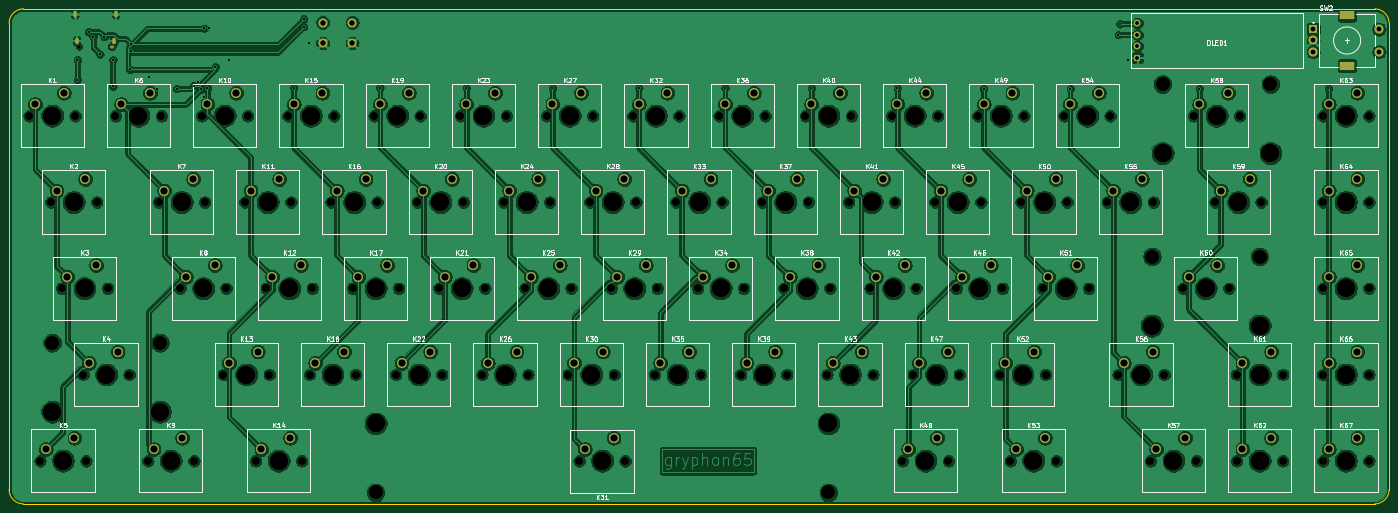
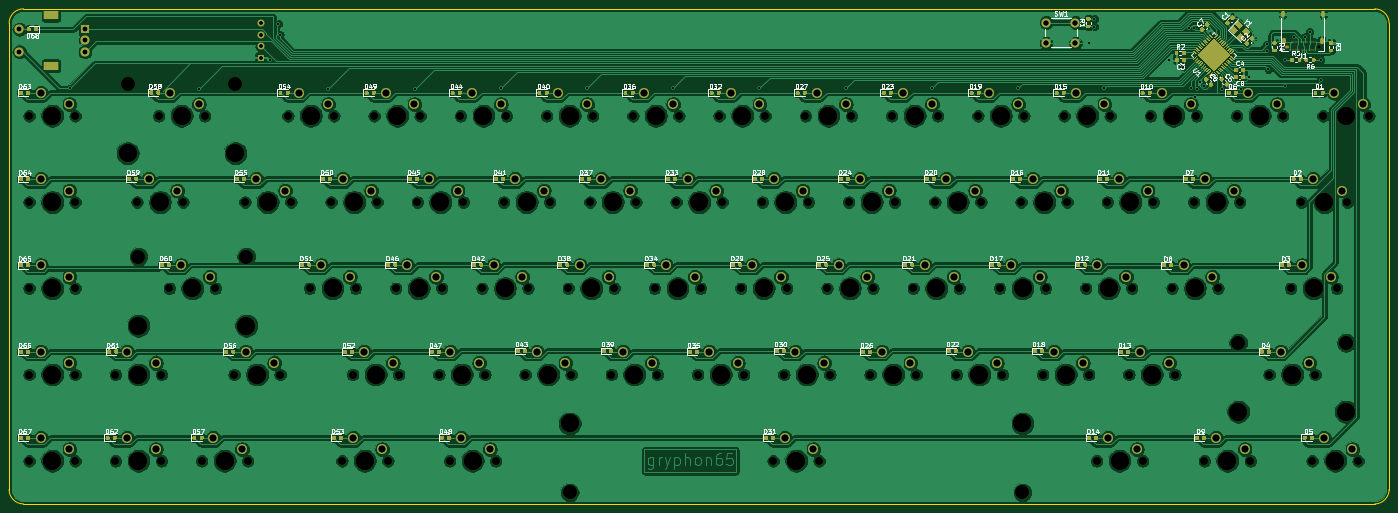
Circuit board: 12 layer files. Board 304.8 x 109.3 mm.
- bottom_copper: keyboard-B_Cu.gbl (864470 bytes)
- bottom_mask: keyboard-B_Mask.gbs (78970 bytes)
- paste: keyboard-B_Paste.gbp (67241 bytes)
- bottom_silk: keyboard-B_SilkS.gbo (94430 bytes)
- outline: keyboard-Edge_Cuts.gm1 (1033 bytes)
- top_copper: keyboard-F_Cu.gtl (672934 bytes)
- top_mask: keyboard-F_Mask.gts (13210 bytes)
- paste: keyboard-F_Paste.gtp (495 bytes)
- top_silk: keyboard-F_SilkS.gto (72808 bytes)
- drill: keyboard-NPTH.drl (3240 bytes)
- drill: keyboard-PTH.drl (3230 bytes)
- drill: keyboard.drl (7111 bytes)

=== bottom_copper: keyboard-B_Cu.gbl (864470 bytes, source omitted) ===
=== bottom_mask: keyboard-B_Mask.gbs (78970 bytes, source omitted) ===
=== paste: keyboard-B_Paste.gbp (67241 bytes, source omitted) ===
=== bottom_silk: keyboard-B_SilkS.gbo (94430 bytes, source omitted) ===
=== outline: keyboard-Edge_Cuts.gm1 ===
G04 #@! TF.GenerationSoftware,KiCad,Pcbnew,(5.1.9)-1*
G04 #@! TF.CreationDate,2021-04-19T20:06:47-07:00*
G04 #@! TF.ProjectId,keyboard,6b657962-6f61-4726-942e-6b696361645f,rev?*
G04 #@! TF.SameCoordinates,Original*
G04 #@! TF.FileFunction,Profile,NP*
%FSLAX46Y46*%
G04 Gerber Fmt 4.6, Leading zero omitted, Abs format (unit mm)*
G04 Created by KiCad (PCBNEW (5.1.9)-1) date 2021-04-19 20:06:47*
%MOMM*%
%LPD*%
G01*
G04 APERTURE LIST*
G04 #@! TA.AperFunction,Profile*
%ADD10C,0.050000*%
G04 #@! TD*
G04 APERTURE END LIST*
D10*
X368935000Y-138430000D02*
G75*
G02*
X365760000Y-141605000I-3175000J0D01*
G01*
X365760000Y-32258000D02*
G75*
G02*
X368935000Y-35433000I0J-3175000D01*
G01*
X64135000Y-35433000D02*
G75*
G02*
X67310000Y-32258000I3175000J0D01*
G01*
X67310000Y-141605000D02*
G75*
G02*
X64135000Y-138430000I0J3175000D01*
G01*
X365760000Y-141605000D02*
X67310000Y-141605000D01*
X64135000Y-138430000D02*
X64135000Y-35433000D01*
X365760000Y-32258000D02*
X67310000Y-32258000D01*
X368935000Y-138430000D02*
X368935000Y-35433000D01*
M02*

=== top_copper: keyboard-F_Cu.gtl (672934 bytes, source omitted) ===
=== top_mask: keyboard-F_Mask.gts (13210 bytes, source omitted) ===
=== paste: keyboard-F_Paste.gtp ===
G04 #@! TF.GenerationSoftware,KiCad,Pcbnew,(5.1.9)-1*
G04 #@! TF.CreationDate,2021-04-19T20:06:47-07:00*
G04 #@! TF.ProjectId,keyboard,6b657962-6f61-4726-942e-6b696361645f,rev?*
G04 #@! TF.SameCoordinates,Original*
G04 #@! TF.FileFunction,Paste,Top*
G04 #@! TF.FilePolarity,Positive*
%FSLAX46Y46*%
G04 Gerber Fmt 4.6, Leading zero omitted, Abs format (unit mm)*
G04 Created by KiCad (PCBNEW (5.1.9)-1) date 2021-04-19 20:06:47*
%MOMM*%
%LPD*%
G01*
G04 APERTURE LIST*
G04 APERTURE END LIST*
M02*

=== top_silk: keyboard-F_SilkS.gto (72808 bytes, source omitted) ===
=== drill: keyboard-NPTH.drl ===
M48
; DRILL file {KiCad (5.1.9)-1} date 04/19/21 19:21:41
; FORMAT={-:-/ absolute / inch / decimal}
; #@! TF.CreationDate,2021-04-19T19:21:41-07:00
; #@! TF.GenerationSoftware,Kicad,Pcbnew,(5.1.9)-1
; #@! TF.FileFunction,NonPlated,1,2,NPTH
FMAT,2
INCH
T1C0.0256
T2C0.0669
T3C0.1201
T4C0.1575
%
G90
G05
T1
X3.1331Y-1.5979
T2
X2.7Y-2.2
X2.7937Y-5.2
X2.8875Y-2.95
X2.9812Y-3.7
X3.1Y-2.2
X3.1687Y-4.45
X3.1938Y-5.2
X3.2875Y-2.95
X3.3813Y-3.7
X3.45Y-2.2
X3.5688Y-4.45
X3.7312Y-5.2
X3.825Y-2.95
X3.85Y-2.2
X4.0125Y-3.7
X4.1312Y-5.2
X4.2Y-2.2
X4.225Y-2.95
X4.3875Y-4.45
X4.4125Y-3.7
X4.575Y-2.95
X4.6Y-2.2
X4.6688Y-5.2
X4.7625Y-3.7
X4.7875Y-4.45
X4.95Y-2.2
X4.975Y-2.95
X5.0687Y-5.2
X5.1375Y-4.45
X5.1625Y-3.7
X5.325Y-2.95
X5.35Y-2.2
X5.5125Y-3.7
X5.5375Y-4.45
X5.7Y-2.2
X5.725Y-2.95
X5.8875Y-4.45
X5.9125Y-3.7
X6.075Y-2.95
X6.1Y-2.2
X6.2625Y-3.7
X6.2875Y-4.45
X6.45Y-2.2
X6.475Y-2.95
X6.6375Y-4.45
X6.6625Y-3.7
X6.825Y-2.95
X6.85Y-2.2
X7.0125Y-3.7
X7.0375Y-4.45
X7.2Y-2.2
X7.225Y-2.95
X7.3875Y-4.45
X7.4125Y-3.7
X7.4813Y-5.2
X7.575Y-2.95
X7.6Y-2.2
X7.7625Y-3.7
X7.7875Y-4.45
X7.8812Y-5.2
X7.95Y-2.2
X7.975Y-2.95
X8.1375Y-4.45
X8.1625Y-3.7
X8.325Y-2.95
X8.35Y-2.2
X8.5125Y-3.7
X8.5375Y-4.45
X8.7Y-2.2
X8.725Y-2.95
X8.8875Y-4.45
X8.9125Y-3.7
X9.075Y-2.95
X9.1Y-2.2
X9.2625Y-3.7
X9.2875Y-4.45
X9.45Y-2.2
X9.475Y-2.95
X9.6375Y-4.45
X9.6625Y-3.7
X9.825Y-2.95
X9.85Y-2.2
X10.0125Y-3.7
X10.0375Y-4.45
X10.2Y-2.2
X10.225Y-2.95
X10.2937Y-5.2
X10.3875Y-4.45
X10.4125Y-3.7
X10.575Y-2.95
X10.6Y-2.2
X10.6937Y-5.2
X10.7625Y-3.7
X10.7875Y-4.45
X10.95Y-2.2
X10.975Y-2.95
X11.1375Y-4.45
X11.1625Y-3.7
X11.2312Y-5.2
X11.325Y-2.95
X11.35Y-2.2
X11.5125Y-3.7
X11.5375Y-4.45
X11.6312Y-5.2
X11.7Y-2.2
X11.725Y-2.95
X11.9125Y-3.7
X12.075Y-2.95
X12.1Y-2.2
X12.1687Y-4.45
X12.45Y-5.2
X12.475Y-2.95
X12.5687Y-4.45
X12.7312Y-3.7
X12.825Y-2.2
X12.85Y-5.2
X13.0125Y-2.95
X13.1312Y-3.7
X13.2Y-4.45
X13.2Y-5.2
X13.225Y-2.2
X13.4125Y-2.95
X13.6Y-4.45
X13.6Y-5.2
X13.95Y-2.2
X13.95Y-2.95
X13.95Y-3.7
X13.95Y-4.45
X13.95Y-5.2
X14.35Y-2.2
X14.35Y-2.95
X14.35Y-3.7
X14.35Y-4.45
X14.35Y-5.2
T3
X2.9002Y-4.1744
X3.8373Y-4.1744
X5.7127Y-5.4756
X9.6498Y-5.4756
X12.4627Y-3.4244
X12.5565Y-1.9244
X13.3998Y-3.4244
X13.4935Y-1.9244
T4
X2.9Y-2.2
X2.9002Y-4.7744
X2.9937Y-5.2
X3.0875Y-2.95
X3.1812Y-3.7
X3.3687Y-4.45
X3.65Y-2.2
X3.8373Y-4.7744
X3.9312Y-5.2
X4.025Y-2.95
X4.2125Y-3.7
X4.4Y-2.2
X4.5875Y-4.45
X4.775Y-2.95
X4.8687Y-5.2
X4.9625Y-3.7
X5.15Y-2.2
X5.3375Y-4.45
X5.525Y-2.95
X5.7125Y-3.7
X5.7127Y-4.8756
X5.9Y-2.2
X6.0875Y-4.45
X6.275Y-2.95
X6.4625Y-3.7
X6.65Y-2.2
X6.8375Y-4.45
X7.025Y-2.95
X7.2125Y-3.7
X7.4Y-2.2
X7.5875Y-4.45
X7.6812Y-5.2
X7.775Y-2.95
X7.9625Y-3.7
X8.15Y-2.2
X8.3375Y-4.45
X8.525Y-2.95
X8.7125Y-3.7
X8.9Y-2.2
X9.0875Y-4.45
X9.275Y-2.95
X9.4625Y-3.7
X9.6498Y-4.8756
X9.65Y-2.2
X9.8375Y-4.45
X10.025Y-2.95
X10.2125Y-3.7
X10.4Y-2.2
X10.4938Y-5.2
X10.5875Y-4.45
X10.775Y-2.95
X10.9625Y-3.7
X11.15Y-2.2
X11.3375Y-4.45
X11.4313Y-5.2
X11.525Y-2.95
X11.7125Y-3.7
X11.9Y-2.2
X12.275Y-2.95
X12.3688Y-4.45
X12.4627Y-4.0244
X12.5565Y-2.5244
X12.65Y-5.2
X12.9313Y-3.7
X13.025Y-2.2
X13.2125Y-2.95
X13.3998Y-4.0244
X13.4Y-4.45
X13.4Y-5.2
X13.4935Y-2.5244
X14.15Y-2.2
X14.15Y-2.95
X14.15Y-3.7
X14.15Y-4.45
X14.15Y-5.2
T1
G00X3.4106Y-1.5979
M15
G01X3.4224Y-1.5979
M16
G05
T0
M30

=== drill: keyboard-PTH.drl ===
M48
; DRILL file {KiCad (5.1.9)-1} date 04/19/21 19:21:41
; FORMAT={-:-/ absolute / inch / decimal}
; #@! TF.CreationDate,2021-04-19T19:21:41-07:00
; #@! TF.GenerationSoftware,Kicad,Pcbnew,(5.1.9)-1
; #@! TF.FileFunction,Plated,1,2,PTH
FMAT,2
INCH
T1C0.0157
T2C0.0197
T3C0.0300
T4C0.0394
T5C0.0433
T6C0.0591
%
G90
G05
T1
X3.1172Y-1.8861
X3.1191Y-1.7132
X3.2158Y-1.4706
X3.256Y-1.5123
X3.3143Y-1.6641
X3.3542Y-1.5123
X3.4275Y-1.7132
X3.4283Y-1.9447
X3.5744Y-1.7968
X3.5874Y-1.636
X3.5878Y-1.5793
X3.739Y-1.8623
X3.8131Y-1.9659
X3.9814Y-1.9643
X4.1304Y-1.9371
X4.168Y-1.9041
X4.192Y-1.9707
X4.216Y-2.0328
X4.2204Y-1.4393
X4.25Y-1.9579
X4.2651Y-1.439
X4.3175Y-1.7728
X4.4355Y-1.7169
X5.0Y-1.9559
X5.0867Y-1.3582
X5.0872Y-1.424
X5.1342Y-1.5668
X5.75Y-1.9551
X6.5012Y-1.9583
X7.25Y-1.9591
X8.0012Y-1.9594
X8.7504Y-1.9579
X9.5016Y-1.9591
X10.248Y-1.9575
X10.9988Y-1.9642
X11.7531Y-1.9646
X12.1701Y-1.4945
X12.1828Y-1.4004
X12.2559Y-1.7165
X12.8748Y-1.9646
X13.998Y-1.9618
T3
X12.3366Y-1.3952
X12.3366Y-1.4952
X12.3366Y-1.5952
X12.3366Y-1.6952
T4
X13.8646Y-1.4468
X13.8646Y-1.5452
X13.8646Y-1.6436
X14.4354Y-1.4468
X14.4354Y-1.6436
T5
X5.2519Y-1.3894
X5.2519Y-1.5666
X5.5078Y-1.3894
X5.5078Y-1.5666
T6
X2.75Y-2.1
X2.8438Y-5.1
X2.9375Y-2.85
X3.0Y-2.0
X3.0312Y-3.6
X3.0938Y-5.0
X3.1875Y-2.75
X3.2188Y-4.35
X3.2812Y-3.5
X3.4688Y-4.25
X3.5Y-2.1
X3.75Y-2.0
X3.7812Y-5.1
X3.875Y-2.85
X4.0312Y-5.0
X4.0625Y-3.6
X4.125Y-2.75
X4.25Y-2.1
X4.3125Y-3.5
X4.4375Y-4.35
X4.5Y-2.0
X4.625Y-2.85
X4.6875Y-4.25
X4.7188Y-5.1
X4.8125Y-3.6
X4.875Y-2.75
X4.9688Y-5.0
X5.0Y-2.1
X5.0625Y-3.5
X5.1875Y-4.35
X5.25Y-2.0
X5.375Y-2.85
X5.4375Y-4.25
X5.5625Y-3.6
X5.625Y-2.75
X5.75Y-2.1
X5.8125Y-3.5
X5.9375Y-4.35
X6.0Y-2.0
X6.125Y-2.85
X6.1875Y-4.25
X6.3125Y-3.6
X6.375Y-2.75
X6.5Y-2.1
X6.5625Y-3.5
X6.6875Y-4.35
X6.75Y-2.0
X6.875Y-2.85
X6.9375Y-4.25
X7.0625Y-3.6
X7.125Y-2.75
X7.25Y-2.1
X7.3125Y-3.5
X7.4375Y-4.35
X7.5Y-2.0
X7.5312Y-5.1
X7.625Y-2.85
X7.6875Y-4.25
X7.7812Y-5.0
X7.8125Y-3.6
X7.875Y-2.75
X8.0Y-2.1
X8.0625Y-3.5
X8.1875Y-4.35
X8.25Y-2.0
X8.375Y-2.85
X8.4375Y-4.25
X8.5625Y-3.6
X8.625Y-2.75
X8.75Y-2.1
X8.8125Y-3.5
X8.9375Y-4.35
X9.0Y-2.0
X9.125Y-2.85
X9.1875Y-4.25
X9.3125Y-3.6
X9.375Y-2.75
X9.5Y-2.1
X9.5625Y-3.5
X9.6875Y-4.35
X9.75Y-2.0
X9.875Y-2.85
X9.9375Y-4.25
X10.0625Y-3.6
X10.125Y-2.75
X10.25Y-2.1
X10.3125Y-3.5
X10.3438Y-5.1
X10.4375Y-4.35
X10.5Y-2.0
X10.5938Y-5.0
X10.625Y-2.85
X10.6875Y-4.25
X10.8125Y-3.6
X10.875Y-2.75
X11.0Y-2.1
X11.0625Y-3.5
X11.1875Y-4.35
X11.25Y-2.0
X11.2812Y-5.1
X11.375Y-2.85
X11.4375Y-4.25
X11.5312Y-5.0
X11.5625Y-3.6
X11.625Y-2.75
X11.75Y-2.1
X11.8125Y-3.5
X12.0Y-2.0
X12.125Y-2.85
X12.2188Y-4.35
X12.375Y-2.75
X12.4688Y-4.25
X12.5Y-5.1
X12.75Y-5.0
X12.7812Y-3.6
X12.875Y-2.1
X13.0312Y-3.5
X13.0625Y-2.85
X13.125Y-2.0
X13.25Y-4.35
X13.25Y-5.1
X13.3125Y-2.75
X13.5Y-4.25
X13.5Y-5.0
X14.0Y-2.1
X14.0Y-2.85
X14.0Y-3.6
X14.0Y-4.35
X14.0Y-5.1
X14.25Y-2.0
X14.25Y-2.75
X14.25Y-3.5
X14.25Y-4.25
X14.25Y-5.0
T2
G00X3.098Y-1.3026
M15
G01X3.098Y-1.3262
M16
G05
G00X3.1122Y-1.5368
M15
G01X3.1122Y-1.5605
M16
G05
G00X3.4374Y-1.5368
M15
G01X3.4374Y-1.5605
M16
G05
G00X3.4516Y-1.3026
M15
G01X3.4516Y-1.3262
M16
G05
T6
G00X14.1343Y-1.3247
M15
G01X14.1854Y-1.3247
M16
G05
G00X14.1343Y-1.7657
M15
G01X14.1854Y-1.7657
M16
G05
T0
M30

=== drill: keyboard.drl (7111 bytes, source omitted) ===
